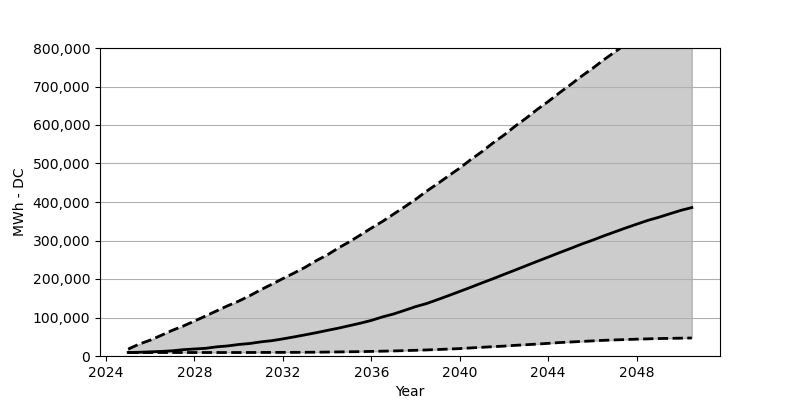

Values plotted in this chart, from the file beside it:
Date, Low, Base, High
2025-01, 9069, 9232, 17893
2025-07, 9069, 9641, 30884
2026-01, 9069, 10785, 41260
2026-07, 9069, 11847, 53679
2027-01, 9069, 13563, 66752
2027-07, 9069, 16504, 77945
2028-01, 9069, 18220, 90772
2028-07, 9069, 19936, 103763
2029-01, 9069, 23776, 117163
2029-07, 9069, 26145, 130399
2030-01, 9069, 29903, 142572
2030-07, 9151, 32436, 156544
2031-01, 9232, 36685, 172067
2031-07, 9314, 39790, 186365
2032-01, 9396, 44447, 201072
2032-07, 9478, 49512, 215370
2033-01, 9641, 54905, 230322
2033-07, 9886, 60379, 247316
2034-01, 10213, 66425, 262349
2034-07, 10540, 72144, 280161
2035-01, 10948, 78680, 296420
2035-07, 11357, 85135, 313986
2036-01, 11929, 92407, 332206
2036-07, 12582, 101394, 349282
2037-01, 13154, 109074, 368482
2037-07, 13971, 118388, 387029
2038-01, 14870, 128193, 406801
2038-07, 15769, 136200, 428126
2039-01, 16831, 146494, 447653
2039-07, 18056, 156870, 468079
2040-01, 19282, 167737, 488096
2040-07, 20998, 178522, 510237
2041-01, 22632, 189797, 530745
2041-07, 24184, 200500, 553132
2042-01, 25737, 212020, 573884
2042-07, 27697, 222968, 596598
2043-01, 29250, 234489, 617677
2043-07, 30966, 245682, 640146
2044-01, 32845, 256875, 660898
2044-07, 34887, 268150, 683204
2045-01, 36358, 279099, 704446
2045-07, 37829, 290374, 726343
2046-01, 39218, 300668, 746850
2046-07, 40688, 311617, 768665
2047-01, 41750, 322075, 789173
2047-07, 42731, 332369, 809354
2048-01, 43711, 342337, 830270
2048-07, 44528, 352060, 849797
2049-01, 45345, 360312, 868915
2049-07, 45836, 369299, 887870
2050-01, 46326, 378287, 906826
2050-07, 46816, 385558, 924964
